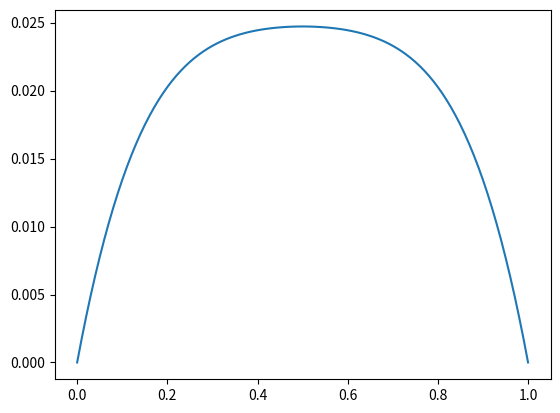

This chart was generated by the following Python code:
import math
import matplotlib.pyplot as plt

#DEFINICIÓ SOLUCIÓ ANALÍTICA 
# ho calculem per a un punt x, temps t 
# fixem la temperatura del cos T_c=36,5 important per les condicions inicials i de contorn
# i ho calculem per a 50 termes de la sèrie de fourier
def solucio_analitica(x, t, T_c=0.0, num_termes=50):
  
  sumatori = 0.0

  # Sumem només per a índexs senars (n = 1, 3, 5, ...), 
  # ja que els parells donen coeficients b_n = 0.
  for i in range(num_termes):
    n = 2 * i + 1 #índex senars

    b_n = 4.0 / (n * math.pi) # És el coeficient de Fourier b_n per a q(x) = 1

    # Part temporal (exponencial)
    terme_temporal = (1.0 - math.exp(-(n**2) * (math.pi**2) * t)) / ((n**2) * (math.pi**2))

    # Part espacial (sinus)
    terme_espacial = math.sin(n * math.pi * x)

    # Sèrie completa
    sumatori += b_n * terme_temporal * terme_espacial

  return T_c + sumatori



N = 101
dx = 1.0 / (N - 1)
t_a = 0.025  

# Mallat espacial x de 0 a 1
x_m = [i * dx for i in range(N)]

# Calculem la solució analítica per a tot el vector
T_analitica = [solucio_analitica(x, t_a) for x in x_m]

plt.plot(x_m, T_analitica)
#plt.axvline(x=0.75, color="red", linestyle="--")
#plt.axvline(x=1.25, color="red", linestyle="--")
#plt.axhline(y=50)
plt.show()
